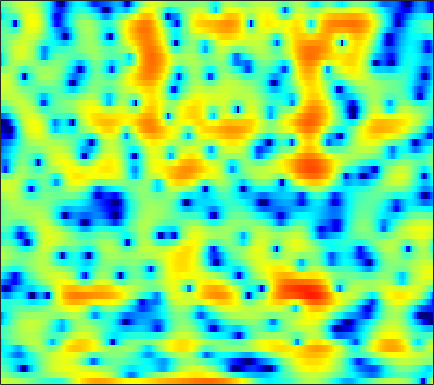

The data file committed next to this chart (first rows):
2.7551, 2.7352, 2.6799, 2.5883, 2.4992, 2.3561, 2.1753, 2.0094, 1.7617, 1.4754, 1.1323, 0.83335, 0.38029, -0.12776, -0.52664, -1.0739, -1.6067, -1.9947, -2.4556, -2.8266, -3.1207, -3.2856, -3.4574, -3.5912
0.4289, 0.1764, -0.2059, -0.6339, -0.9774, -1.452, -1.923, -2.255, -2.64, -2.927, -3.084, -3.103, -3, -2.771, -2.53, -2.143, -1.707, -1.362, -0.8901, -0.4221, 0.03524, 0.3663, 0.7862, 1.185
-0.8259, -1.308, -2.072, -3.011, -3.846, -5.185, -6.881, -8.486, -11.34, -15.75, -24.07, -23.75, -15.32, -10.74, -8.359, -5.936, -4.031, -2.832, -1.471, -0.3202, 0.6608, 1.301, 2.05, 2.687
-2.817, -3.241, -3.862, -4.524, -5.037, -5.707, -6.332, -6.742, -7.139, -7.315, -7.229, -6.975, -6.389, -5.562, -4.839, -3.803, -2.743, -1.961, -0.9694, -0.05398, 0.7802, 1.353, 2.04, 2.64
-4.76, -5.246, -6.022, -6.983, -7.844, -9.142, -10.52, -11.42, -11.88, -11.16, -9.622, -8.304, -6.602, -5.046, -4.007, -2.784, -1.724, -1.033, -0.2229, 0.4706, 1.072, 1.485, 2, 2.497
-6.401, -5.838, -5.386, -5.362, -5.646, -6.396, -7.508, -8.361, -8.88, -7.957, -6.023, -4.477, -2.648, -1.161, -0.2743, 0.6082, 1.183, 1.416, 1.475, 1.254, 0.7879, 0.332, -0.2852, -0.6304
-6.31, -4.968, -3.544, -2.487, -1.877, -1.228, -0.7178, -0.3775, 0.06432, 0.532, 1.028, 1.396, 1.849, 2.216, 2.406, 2.49, 2.357, 2.089, 1.473, 0.4917, -0.9495, -2.422, -5.038, -8.081
-3.125, -2.723, -2.137, -1.525, -1.072, -0.4901, 0.04775, 0.4171, 0.8686, 1.277, 1.615, 1.816, 2.018, 2.115, 2.115, 2.009, 1.768, 1.489, 0.9961, 0.3726, -0.3477, -0.9191, -1.644, -2.228
-3.304, -2.929, -2.311, -1.607, -1.06, -0.3477, 0.3236, 0.7899, 1.345, 1.81, 2.18, 2.397, 2.602, 2.698, 2.696, 2.594, 2.375, 2.13, 1.689, 1.118, 0.4101, -0.2164, -1.204, -2.4
-8.92, -7.404, -5.431, -3.721, -2.618, -1.375, -0.3449, 0.3067, 1.04, 1.628, 2.082, 2.349, 2.611, 2.765, 2.816, 2.798, 2.683, 2.528, 2.224, 1.801, 1.242, 0.7212, -0.1434, -1.24
-10.72, -8.809, -6.576, -4.785, -3.69, -2.487, -1.52, -0.9251, -0.286, 0.209, 0.5924, 0.8205, 1.038, 1.194, 1.282, 1.347, 1.367, 1.363, 1.323, 1.248, 1.135, 1.029, 0.8627, 0.6775
-4.745, -4.558, -4.148, -3.643, -3.258, -2.766, -2.326, -2.06, -1.792, -1.609, -1.521, -1.496, -1.518, -1.55, -1.559, -1.531, -1.438, -1.32, -1.104, -0.818, -0.4702, -0.1577, 0.3294, 0.8817
-3.838, -4.073, -4.239, -4.206, -4.085, -3.85, -3.625, -3.503, -3.48, -3.662, -4.109, -4.631, -5.472, -6.312, -6.776, -6.888, -6.502, -6.08, -5.564, -5.147, -4.682, -4.142, -2.981, -1.354
-8.418, -9.655, -10.78, -10.59, -9.688, -8.236, -7.03, -6.391, -5.938, -6.056, -6.816, -7.906, -10.33, -15.07, -22.97, -21.71, -13.42, -10.76, -9.223, -9.602, -12.5, -18.99, -17.63, -7.099
-14.01, -16.85, -20.93, -19.38, -16.43, -13.5, -11.49, -10.38, -9.208, -8.409, -7.846, -7.656, -7.621, -7.621, -7.55, -7.116, -6.31, -5.633, -4.787, -4.137, -3.582, -3.035, -1.916, -0.3634
-10.23, -11.07, -12.32, -13.58, -14.53, -15.87, -16.67, -16.09, -13.99, -11.37, -9.095, -7.685, -6.21, -4.977, -4.175, -3.192, -2.302, -1.688, -0.9254, -0.1938, 0.5187, 1.047, 1.758, 2.488
-5.739, -6.591, -7.95, -9.694, -11.33, -13.95, -16.42, -16.39, -13.48, -10.21, -7.574, -5.982, -4.219, -2.791, -1.889, -0.8579, -0.002719, 0.5623, 1.209, 1.754, 2.22, 2.515, 2.842, 3.107
-1.445, -2.032, -2.823, -3.623, -4.162, -4.714, -5, -4.959, -4.57, -3.863, -3.004, -2.332, -1.417, -0.5578, 0.02917, 0.7236, 1.304, 1.674, 2.069, 2.338, 2.478, 2.498, 2.415, 2.213
1.195, 0.7976, 0.2886, -0.1669, -0.4717, -0.8097, -1.032, -1.105, -1.089, -0.9399, -0.6807, -0.4169, -0.005051, 0.439, 0.7863, 1.231, 1.635, 1.873, 2.084, 2.145, 2.016, 1.775, 1.239, 0.4296
2.178, 1.889, 1.509, 1.138, 0.8534, 0.4686, 0.1031, -0.1619, -0.4766, -0.7148, -0.8258, -0.7864, -0.584, -0.2078, 0.176, 0.7498, 1.339, 1.721, 2.094, 2.263, 2.173, 1.898, 1.206, 0.05737
0.8918, 0.8636, 0.7588, 0.5124, 0.2271, -0.2954, -0.9946, -1.625, -2.571, -3.605, -4.605, -5.181, -5.336, -4.503, -3.411, -1.72, -0.1328, 0.8877, 1.976, 2.711, 3.096, 3.155, 2.929, 2.359
-3.844, -2.932, -2.294, -2.251, -2.547, -3.342, -4.542, -5.648, -7.363, -9.418, -12.3, -15.9, -29.84, -16.65, -10.59, -5.703, -2.466, -0.656, 1.167, 2.456, 3.299, 3.686, 3.92, 3.88
-5.163, -4.274, -3.756, -3.94, -4.559, -6.051, -8.406, -10.86, -14.81, -17.03, -15, -13.07, -10.77, -8.264, -6.29, -3.746, -1.525, -0.09406, 1.432, 2.575, 3.358, 3.736, 3.995, 4.012
-1.976, -1.896, -2.01, -2.469, -3.091, -4.347, -6.168, -7.847, -10.07, -10.82, -9.279, -7.553, -5.332, -3.349, -2.047, -0.4991, 0.8222, 1.66, 2.56, 3.19, 3.563, 3.675, 3.607, 3.31
-0.5894, -0.4814, -0.447, -0.564, -0.7365, -1.082, -1.496, -1.776, -2.03, -2.025, -1.688, -1.284, -0.5818, 0.1963, 0.7613, 1.46, 2.067, 2.417, 2.74, 2.869, 2.781, 2.559, 2.033, 1.227
-0.9136, -0.5231, -0.1086, 0.1821, 0.3289, 0.4468, 0.5144, 0.5446, 0.5949, 0.6842, 0.8297, 0.9744, 1.207, 1.45, 1.64, 1.861, 2.019, 2.074, 2.039, 1.857, 1.483, 1.058, 0.2623, -0.8541
-1.568, -0.8469, -0.0879, 0.4804, 0.7898, 1.086, 1.269, 1.347, 1.401, 1.415, 1.396, 1.388, 1.374, 1.37, 1.374, 1.377, 1.347, 1.306, 1.186, 0.9617, 0.6061, 0.2335, -0.4273, -1.292
-1.148, -0.3201, 0.5218, 1.11, 1.414, 1.654, 1.725, 1.69, 1.534, 1.281, 0.9759, 0.7284, 0.4235, 0.1979, 0.08105, 0.01968, 0.04815, 0.09167, 0.1443, 0.1372, 0.04562, -0.09805, -0.3939, -0.8037
0.8924, 1.421, 1.962, 2.301, 2.437, 2.445, 2.251, 1.976, 1.414, 0.6395, -0.309, -1.126, -2.201, -3.037, -3.333, -3.189, -2.594, -2.064, -1.406, -0.9014, -0.594, -0.4834, -0.4639, -0.5612
2.978, 3.165, 3.343, 3.42, 3.39, 3.208, 2.835, 2.381, 1.507, 0.214, -1.637, -3.541, -7.232, -13.37, -17.4, -11.2, -6.666, -4.577, -2.769, -1.704, -1.188, -1.073, -1.199, -1.516
3.142, 3.107, 3.094, 3.127, 3.139, 3.105, 2.934, 2.676, 2.103, 1.196, -0.09722, -1.305, -3.185, -4.881, -5.452, -4.901, -3.588, -2.649, -1.639, -1.094, -1.028, -1.344, -2.351, -4.188
-0.5204, -0.8944, -0.9968, -0.6214, -0.1023, 0.6686, 1.305, 1.646, 1.837, 1.77, 1.443, 1.053, 0.4729, -0.1248, -0.436, -0.6892, -0.7528, -0.6581, -0.4953, -0.3527, -0.3682, -0.5714, -1.2, -2.357
-9.202, -12.38, -15.11, -10.64, -7.241, -4.027, -1.851, -0.7221, 0.2582, 0.7691, 0.8864, 0.7272, 0.2703, -0.463, -1.152, -2.165, -3.016, -3.245, -2.996, -2.135, -1.11, -0.4133, 0.3422, 0.8834
-10.56, -11.43, -11.52, -9.674, -7.675, -5.2, -3.218, -2.076, -0.9444, -0.3004, -0.09045, -0.2056, -0.8167, -1.974, -3.438, -6.399, -11.93, -21.08, -13.18, -6.497, -2.857, -1.016, 0.7536, 2.037
-10.06, -9.431, -8.488, -7.361, -6.379, -5.046, -3.765, -2.932, -1.968, -1.246, -0.8442, -0.7508, -0.9479, -1.532, -2.156, -3.257, -4.333, -4.622, -4.059, -2.574, -0.9247, 0.2059, 1.462, 2.447
-11.77, -10.87, -9.723, -8.547, -7.676, -6.497, -5.27, -4.348, -3.242, -2.273, -1.452, -0.994, -0.5316, -0.2747, -0.1563, -0.09365, 0.000612, 0.09446, 0.3832, 0.7859, 1.258, 1.621, 2.079, 2.442
-13.79, -13.22, -12.41, -11.51, -10.69, -9.291, -7.715, -6.4, -4.691, -3.115, -1.723, -0.8353, 0.1531, 0.9382, 1.351, 1.786, 2.082, 2.213, 2.332, 2.363, 2.336, 2.271, 2.139, 1.976
-15.67, -16.1, -17.05, -18.08, -18.07, -15.78, -12.02, -9.315, -6.131, -3.434, -1.333, -0.001782, 1.377, 2.421, 2.993, 3.519, 3.765, 3.823, 3.656, 3.287, 2.715, 2.17, 1.321, 0.4583
-17.84, -19.16, -20.89, -22.8, -24.01, -19.56, -13.37, -9.547, -5.499, -2.448, -0.04086, 1.4, 2.891, 3.931, 4.504, 4.923, 5.013, 4.868, 4.378, 3.533, 2.269, 1.018, -1.14, -3.944
-22.09, -30.85, -27.04, -18.36, -14.9, -11.19, -7.794, -5.527, -2.795, -0.4777, 1.379, 2.48, 3.631, 4.395, 4.773, 4.939, 4.822, 4.501, 3.837, 2.831, 1.425, 0.05159, -2.324, -5.556
-11.67, -11.66, -10.82, -9.06, -7.486, -5.285, -3.269, -1.866, -0.2041, 1.182, 2.304, 2.928, 3.518, 3.829, 3.844, 3.653, 3.232, 2.772, 2.043, 1.205, 0.3136, -0.3938, -1.324, -2.177
-5.025, -4.407, -3.49, -2.525, -1.768, -0.713, 0.3106, 1.006, 1.833, 2.462, 2.901, 3.085, 3.094, 2.825, 2.416, 1.652, 0.5842, -0.3044, -1.569, -2.593, -3.102, -3.105, -2.794, -2.345
-0.7158, -0.207, 0.414, 0.9875, 1.394, 1.869, 2.294, 2.546, 2.786, 2.914, 2.857, 2.697, 2.275, 1.559, 0.8353, -0.5562, -2.531, -4.583, -8.46, -14.29, -14.73, -10.56, -6.705, -4.302
1.78, 2.013, 2.255, 2.444, 2.549, 2.618, 2.597, 2.541, 2.381, 2.149, 1.83, 1.515, 1.004, 0.3372, -0.316, -1.436, -2.909, -4.261, -6.356, -8.129, -8.298, -7.279, -5.479, -3.914
3.118, 3.119, 3.068, 2.928, 2.748, 2.424, 1.98, 1.587, 1.015, 0.4152, -0.09402, -0.4007, -0.7014, -0.9034, -1.079, -1.315, -1.628, -1.896, -2.242, -2.466, -2.478, -2.343, -2.072, -1.796
3.735, 3.624, 3.41, 3.06, 2.681, 1.98, 1.036, 0.1263, -1.32, -2.919, -4.256, -4.646, -4.244, -3.238, -2.403, -1.48, -0.7946, -0.4421, -0.09259, 0.1255, 0.2596, 0.3081, 0.3059, 0.1926
2.927, 2.907, 2.814, 2.591, 2.284, 1.578, 0.4433, -0.8042, -3.234, -7.177, -15.33, -28.16, -10.8, -5.704, -3.438, -1.5, -0.2359, 0.4155, 1.008, 1.378, 1.579, 1.635, 1.607, 1.439
-0.6964, -0.1843, 0.5218, 1.075, 1.303, 1.315, 0.9277, 0.3789, -0.6569, -1.872, -2.913, -3.192, -2.785, -1.847, -1.102, -0.2794, 0.3076, 0.6128, 0.8558, 1.004, 1.098, 1.156, 1.187, 1.148
-8.382, -5.418, -2.533, -0.5687, 0.4381, 1.362, 1.861, 2.021, 2.005, 1.855, 1.633, 1.472, 1.296, 1.109, 0.9155, 0.5787, 0.07916, -0.369, -1.016, -1.51, -1.689, -1.562, -1.189, -0.7399
-7.412, -5.188, -2.563, -0.5219, 0.657, 1.85, 2.685, 3.107, 3.441, 3.551, 3.481, 3.294, 2.894, 2.26, 1.59, 0.406, -1.261, -2.937, -5.812, -9.249, -10.55, -8.88, -6.06, -3.97
-3.752, -2.602, -1.12, 0.1871, 1.068, 2.033, 2.783, 3.211, 3.612, 3.802, 3.793, 3.648, 3.227, 2.533, 1.82, 0.4813, -1.351, -3.111, -6.128, -9.572, -11.01, -9.632, -7.25, -5.449
-2.575, -1.686, -0.6642, 0.2307, 0.8164, 1.513, 2.104, 2.493, 2.915, 3.23, 3.384, 3.397, 3.223, 2.828, 2.359, 1.53, 0.4651, -0.4314, -1.7, -2.859, -3.727, -4.146, -4.49, -4.786
-1.691, -1.245, -0.7742, -0.377, -0.1357, 0.1852, 0.5776, 0.9313, 1.502, 2.126, 2.7, 3.031, 3.323, 3.371, 3.229, 2.849, 2.254, 1.658, 0.7569, -0.2569, -1.332, -2.175, -3.328, -4.589
-1.399, -1.389, -1.495, -1.878, -2.328, -3.064, -3.469, -3.152, -1.781, 0.005859, 1.658, 2.652, 3.618, 4.175, 4.363, 4.276, 3.868, 3.366, 2.447, 1.269, -0.1445, -1.382, -3.194, -5.12
-3.159, -2.901, -2.855, -3.534, -4.71, -7.947, -16.55, -20.4, -7.333, -2.074, 1.058, 2.648, 4.085, 4.927, 5.243, 5.268, 4.882, 4.362, 3.321, 1.896, 0.05372, -1.617, -4.326, -7.662
-7.974, -5.66, -3.945, -3.139, -3.007, -3.087, -3.023, -2.519, -1.137, 0.579, 2.202, 3.192, 4.167, 4.733, 4.884, 4.781, 4.309, 3.704, 2.588, 1.083, -0.8715, -2.614, -5.472, -8.952
-5.097, -3.925, -2.613, -1.581, -0.975, -0.2862, 0.3621, 0.8919, 1.618, 2.363, 3.023, 3.447, 3.825, 3.976, 3.915, 3.596, 3.002, 2.363, 1.255, -0.1527, -1.864, -3.361, -5.612, -8.083
-1.393, -1.162, -0.6845, -0.1331, 0.3215, 0.9205, 1.508, 1.923, 2.438, 2.879, 3.2, 3.341, 3.384, 3.245, 3.029, 2.548, 1.867, 1.235, 0.2028, -1.039, -2.484, -3.727, -5.606, -7.864
